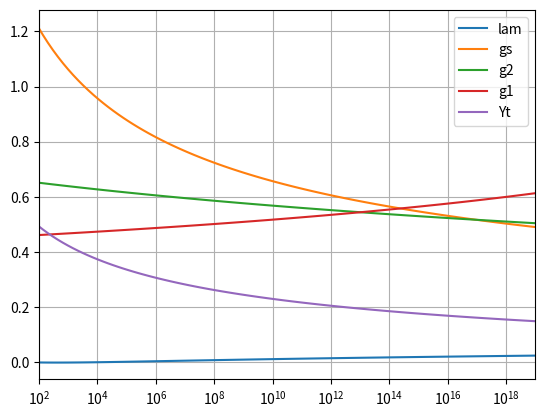
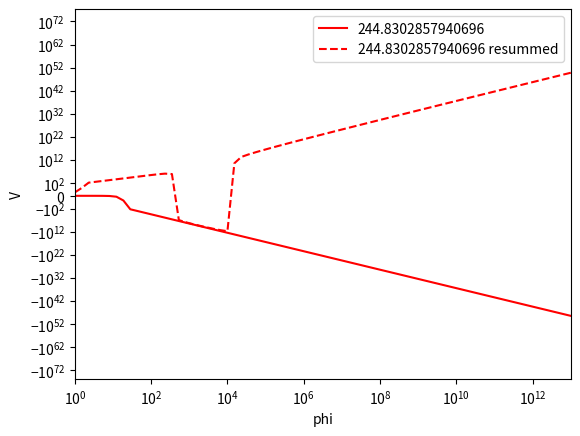

Here is the Python script that generated these plots, in order:
import numpy as np
import matplotlib.pyplot as plt
from scipy.integrate import solve_ivp, quad

CA = 3.
nf = 6.
CF = 4./3.

mt = 90 #152.5
alphas_mZ = 0.118
gs_mZ = np.sqrt(4.*np.pi*alphas_mZ)
betas = (-11./3.*CA + 2./3.*nf)
beta2 = -19./6.
betaY = 41./6.
mH = 0.1 #100
mZ = 91.
sinThetaWsq_mZ = 0.23120
mW = mZ*np.sqrt(1. - sinThetaWsq_mZ)
alpha_mZ = 1./127.937
e_mZ = np.sqrt(alpha_mZ*4.*np.pi)
g2_mZ = e_mZ/np.sqrt(sinThetaWsq_mZ)
gY_mZ = e_mZ/np.sqrt(1. - sinThetaWsq_mZ)
alpha2_mZ = g2_mZ**2/(4.*np.pi)
alphaY_mZ = gY_mZ**2/(4.*np.pi)
vev = mZ/g2_mZ*2.*np.sqrt(1. - sinThetaWsq_mZ) # GeV
lam_mZ = mH**2/vev**2/2.
mu2_mZ = -mH**2./2.
Y_mZ = mt/vev*np.sqrt(2)
GF = 1./vev**2/np.sqrt(2.)

def B0(ma, mb, mc, mu):
  output, err = quad(lambda x: -np.log(((1. - x)*ma**2 + x*mb**2 - x*(1 - x)*mc**2)/mu**2), 0, 1)
  return output

def delta_lam(mu):
  LH = np.log(mH**2/mu**2)
  LW = np.log(mW**2/mu**2)
  LT = np.log(mt**2/mu**2)
  LZ = np.log(mZ**2/mu**2)
  del_lam = 1./2.*GF**2/(4.*np.pi)**2*(6*(LH - LW)*mH**6/(mH**2 - mW**2) - 8.*(2.*mW**4 + mZ**4) - 2.*(-3 + 6.*LT)*mH**2*mt**2
                                     + mH**4*(19 - 15*LH + 6*LW - 3.*np.sqrt(3)*np.pi) + 12*(mH**2 - 4*mt**2)*mt**2*B0(mt, mt, mH, mu)
                                     + 2*(mH**4 - 4*mH**2*mW**2 + 12*mW**4)*B0(mW, mW, mH, mu)
                                     + (mH**4 - 4*mH**2*mZ**2 + 12*mZ**4)*B0(mZ, mZ, mH, mu)
                                     + mH**2*(2.*(8*LW - 7)*mW**2 + (8*LZ - 7)*mZ**2 - 6*mZ**2*mW**2/(mZ**2 - mW**2)*(LZ - LW)))
  print("del_lam = ", del_lam)
  return del_lam

lam_mZ += delta_lam(mZ)
#gY_mZ = gY_mZ*np.sqrt(5./3.)

print("g2_mZ = ", g2_mZ)
print("gY_mZ = ", gY_mZ)
print("lam_mZ = ", lam_mZ)
print("Y_mZ = ", Y_mZ)

def Veff(phi, t):
  mu = mZ*np.exp(t)
  print("mu = ", mu)
  V0 = 1./2.*mu2_mZ*phi**2 + 1./4.*lam_mZ*phi**4
  V1 = 1./64./np.pi**2*((3./16.*(3.*g2_mZ**4 + 2.*g2_mZ**2*gY_mZ**2 + gY_mZ**4) - 3.*Y_mZ**4)*phi**4*np.log(phi**2/mu**2) + (mu2_mZ + 3.*lam_mZ*phi**2)**2*np.log(abs(mu2_mZ + 3.*lam_mZ*phi**2)/(mu**2)) + 3.*(mu2_mZ + lam_mZ*phi**2)**2*np.log(abs(mu2_mZ + lam_mZ*phi**2)/mu**2))
  return V0+V1

#def DVeff(phi, t):


def gs_running(t, gs): # Derivative for numerical integration
  return -7*gs**3/16./np.pi**2

def gs_running_analytic(t):
  return np.sqrt(4.*np.pi*alphas_mZ/(1. - 2.*alphas_mZ/(4.*np.pi)*betas*t))

def g2_running_analytic(t):
  return np.sqrt(4.*np.pi*alpha2_mZ/(1. - 2.*alpha2_mZ/(4.*np.pi)*beta2*t))

def gY_running_analytic(t):
  return np.sqrt(4.*np.pi*alphaY_mZ/(1. - 2.*alphaY_mZ/(4.*np.pi)*betaY*t))

def Y_running(t, Y):
  beta0 = (9./2.*Y**2 - 8.*gs_running_analytic(t)**2 - 9./4.*g2_running_analytic(t)**2 - 17./12.*gY_running_analytic(t)**2)
  return beta0*Y/16./np.pi**2

def delta_Y(mu):
  t = np.log(mu/mZ)
  LT = np.log(mt**2/mu**2)
  output = np.sqrt(2)*GF*mt**2*(8./3./(4.*np.pi)**2*gs_running_analytic(t)**2*(3*LT - 4) + 1./(4*np.pi)**2*np.sqrt(2)*GF*mt**2*(-9.*LT + 11.))
  #full =  2.*np.sqrt(2)*GF*mt**2*(1 + 8./3./(4.*np.pi)**2*gs_running_analytic(t)**2*(3*LT - 4) + 1./(4*np.pi)**2*np.sqrt(2)*GF*mt**2*(-9.*LT + 11.))
  return output/np.sqrt(2*np.sqrt(2)*GF*mt**2)

Y_mZ += delta_Y(mZ)
print("Y_mZ = ", Y_mZ)

def main():
  muRange = (mZ, 1e19)
  tRange = (0, np.log(muRange[1]/muRange[0]))

  '''
  gs_running_numerical = solve_ivp(gs_running, tRange, y0=[gs_mZ], dense_output=True, rtol=1.e-8)
  ts = np.linspace(0, tRange[-1], 100)
  gss = []
  for t in ts:
    gss.append(gs_running_numerical.sol(t)[0])

  plt.plot(np.exp(ts), gss)
  plt.plot(np.exp(ts), gs_running_analytic(ts), '--')
  plt.xscale('log')
  plt.show()
  return
  '''

  Y_running_sol = solve_ivp(Y_running, tRange, y0=[Y_mZ], dense_output=True, rtol=1.e-8)

  def delta_mu2(mu):
    lh = np.log(mH**2/mu**2)
    lW = np.log(mW**2/mu**2)
    lZ = np.log(mZ**2/mu**2)
    t = np.log(mu/mZ)
    G2 = g2_running_analytic(t)**2 + gY_running_analytic(t)**2
    del_mu2 = 1./(4.*np.pi)**2*(3.*Y_running_sol.sol(t)[0]**2*(4*mt**2 - mH**2)*B0(mt, mt, mH, mu) + 6.*lam_mZ**2*vev**2*(3*lh - 6 + np.pi*np.sqrt(3))
                                -vev**2/4.*(3*g2_running_analytic(t)**4 - 8*lam_mZ*g2_running_analytic(t)**2 + 16*lam_mZ**2)*B0(mW, mW, mH,mu)
                                -vev**2/8.*(3.*G2**2 - 8*lam_mZ*G2 + 16*lam_mZ**2)*B0(mZ, mZ, mH, mu)
                                +2*mW**2*(g2_running_analytic(t)**2 - 2*lam_mZ*(lW - 1.)) + mZ**2*(G2 - 2*lam_mZ*(lZ - 1)))

    return del_mu2

  mu2_mZ = -mH**2./2. + delta_mu2(mZ)
  print("mu2_mZ = ", mu2_mZ)
  print("delta_mu2 = " , delta_mu2(mZ))

  def gamma(t):
    return (-9*g2_running_analytic(t)**2 - 3*gY_running_analytic(t)**2 + 12.*Y_running_sol.sol(t)[0]**2)/64./np.pi**2

  def G(t):
    exponent, err = quad(gamma, 0, t, epsrel=1e-6)
    return np.exp(-exponent)

  #def B(mu):
  #  return 3./64./np.pi**2*((3.*g2_running_analytic(mu)**4 + 2.*g2_running_analytic(mu)**2*gY_running_analytic(mu)**2 + gY_running_analytic(mu)**4)/16. - gY_running_analytic(mu)**4)

  def lam_running(t, lam):
    #beta_lam = 4.*lam*gamma(mu) + (12.*lam**2 + B(mu))/8./np.pi**2
    beta_lam = 4*lam*gamma(t) + (24.*lam**2 + 3./4.*g2_running_analytic(t)**4 + 3./8.*(gY_running_analytic(t)**2 + g2_running_analytic(t)**2)**2 - 6.*Y_running_sol.sol(t)[0]**4)/16./np.pi**2
    return beta_lam

  lam_running_sol = solve_ivp(lam_running, tRange, y0=[lam_mZ], dense_output=True, rtol=1.e-8)

  #def beta_lam(mu):
  #  return 4.*lam_running_sol.sol(mu)[0]*gamma(mu) + (12.*lam_running_sol.sol(mu)[0]**2 + B(mu))/8./np.pi**2

  def mu2_running(t, mu2):
    #beta_mu2 = 2.*gamma(mu) + 3.*lam_running_sol.sol(mu)[0]/4./np.pi**2
    beta_mu2 = 6.*lam_running_sol.sol(t)[0]/16./np.pi**2 + gamma(t)
    return beta_mu2*2.*mu2

  mu2_running_sol = solve_ivp(mu2_running, tRange, y0=[mu2_mZ], dense_output=True, rtol = 0.0001)

  #def beta_m2(mu):
  #  return 2.*gamma(mu) + 3.*lam_running_sol.sol(mu)[0]/4./np.pi

  def Veff_resummed(phi, t):
    output = 1./2.*mu2_running_sol.sol(t)[0]*G(t)**2*phi**2 + 1./4.*lam_running_sol.sol(t)[0]*G(t)**4*phi**4
    return output

  def LogVeff_resummed(phi, t):
    output = 2*np.log(G(t)) + np.log(abs(1./2.*mu2_running_sol.sol(t)[0]*phi**2 + 1./4.*lam_running_sol.sol(t)[0]*G(t)**2*phi**4))
    return output

  print("g2(mT) = ", g2_running_analytic(np.log(173./mZ)))
  print("gY(mT) = ", gY_running_analytic(np.log(173./mZ)))
  print("Y(mT) = ", Y_running_sol.sol(np.log(173./mZ))[0])
  print("lam(mT) = ", lam_running_sol.sol(np.log(173./mZ))[0])
  print("mH(mT) = ", np.sqrt(-2.*mu2_running_sol.sol(np.log(173./mZ))[0]))

  lams = []
  mu2s = []
  gYs = []
  g2s = []
  gss = []
  Ys = []
  ts = np.linspace(tRange[0], tRange[1], 100)
  mus = []
  for t in ts:
    lams.append(lam_running_sol.sol(t)[0])
    mu2s.append(mu2_running_sol.sol(t)[0])
    gss.append(gs_running_analytic(t))
    g2s.append(g2_running_analytic(t))
    gYs.append(np.sqrt(5./3.)*gY_running_analytic(t))
    Ys.append(Y_running_sol.sol(t)[0])
    mus.append(mZ*np.exp(t))
  plt.figure()
  plt.plot(mus, lams, label="lam")
  #plt.plot(mus, np.sqrt(np.array(mu2s)*(-2.)), label="mu2")
  plt.plot(mus, gss, label="gs")
  plt.plot(mus, g2s, label="g2")
  plt.plot(mus, gYs, label="g1")
  plt.plot(mus, Ys, label="Yt")
  plt.xscale('log')
  plt.xlim(1e2, muRange[-1])
  plt.grid()
  plt.legend()
  plt.show()

  plt.figure()
  phis = np.logspace(0, 18, 100)
  Vs = []
  Vs_resummed = []
  mus = [vev]
  for mu in mus:
    Vs_resummed_mu = []
    Vs_mu = []
    for phi in phis:
      Vs_resummed_mu.append(Veff_resummed(phi, np.log(phi/mu)))
      Vs_mu.append(Veff(phi, np.log(phi/mu)))
    Vs.append(Vs_mu)
    Vs_resummed.append(Vs_resummed_mu)

  print(Vs_resummed)
  color = ["red", "blue", "green", "purple"]
  for i in range(0, len(mus)):
    plt.plot(phis, Vs[i], label=str(mus[i]), color=color[i])
    plt.plot(phis, np.array(Vs_resummed[i]), label=str(mus[i]) + " resummed", color=color[i], linestyle='dashed')
  plt.legend()
  plt.xlabel("phi")
  plt.ylabel("V")
  plt.yscale('symlog', linthresh=1e2, linscale=5)
  plt.xscale('log')
  plt.xlim(1e0, 1e13)

  plt.show()

if __name__=="__main__":
  main()